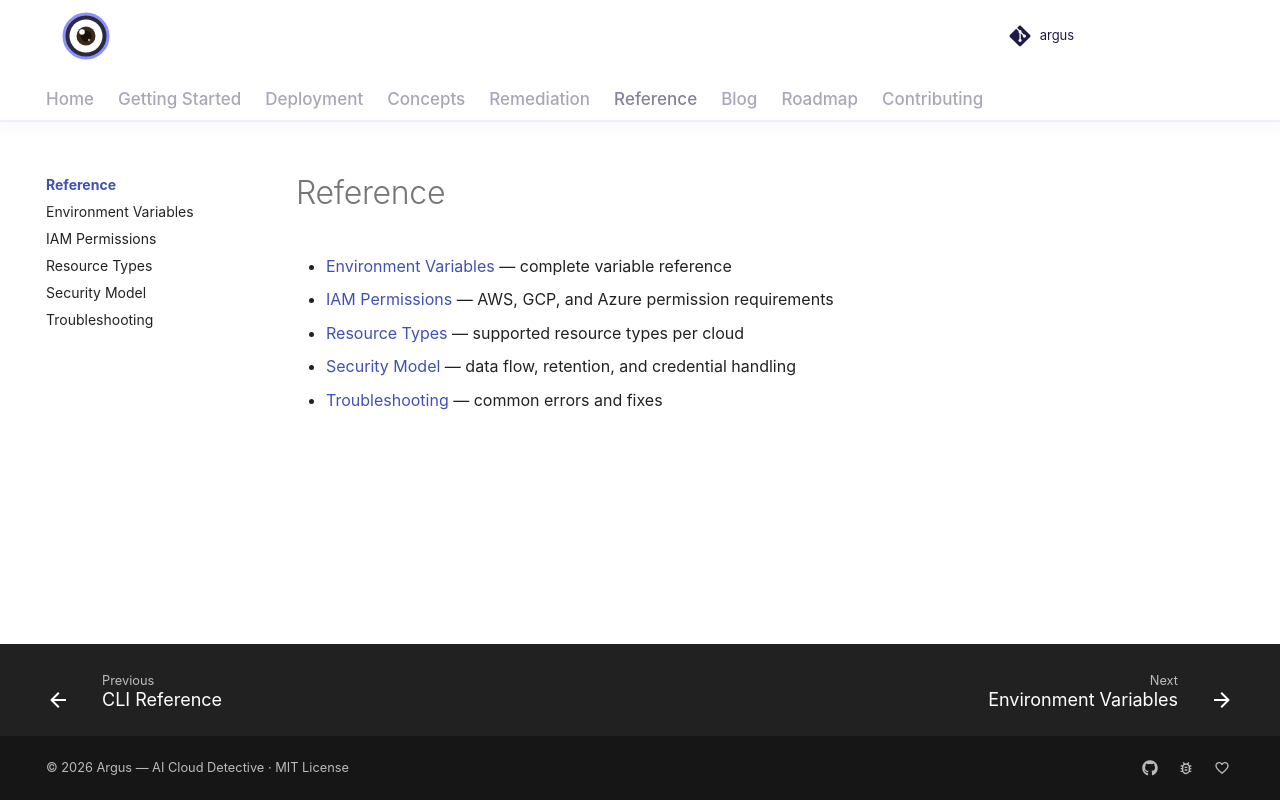

repository: vamshisiddarth/argus · page: 0.6.0/reference/index.html · generator: mkdocs

# Reference

- [Environment Variables](env-vars.md) — complete variable reference
- [IAM Permissions](iam-permissions.md) — AWS, GCP, and Azure permission requirements
- [Resource Types](resource-types.md) — supported resource types per cloud
- [Security Model](security.md) — data flow, retention, and credential handling
- [Troubleshooting](troubleshooting.md) — common errors and fixes
